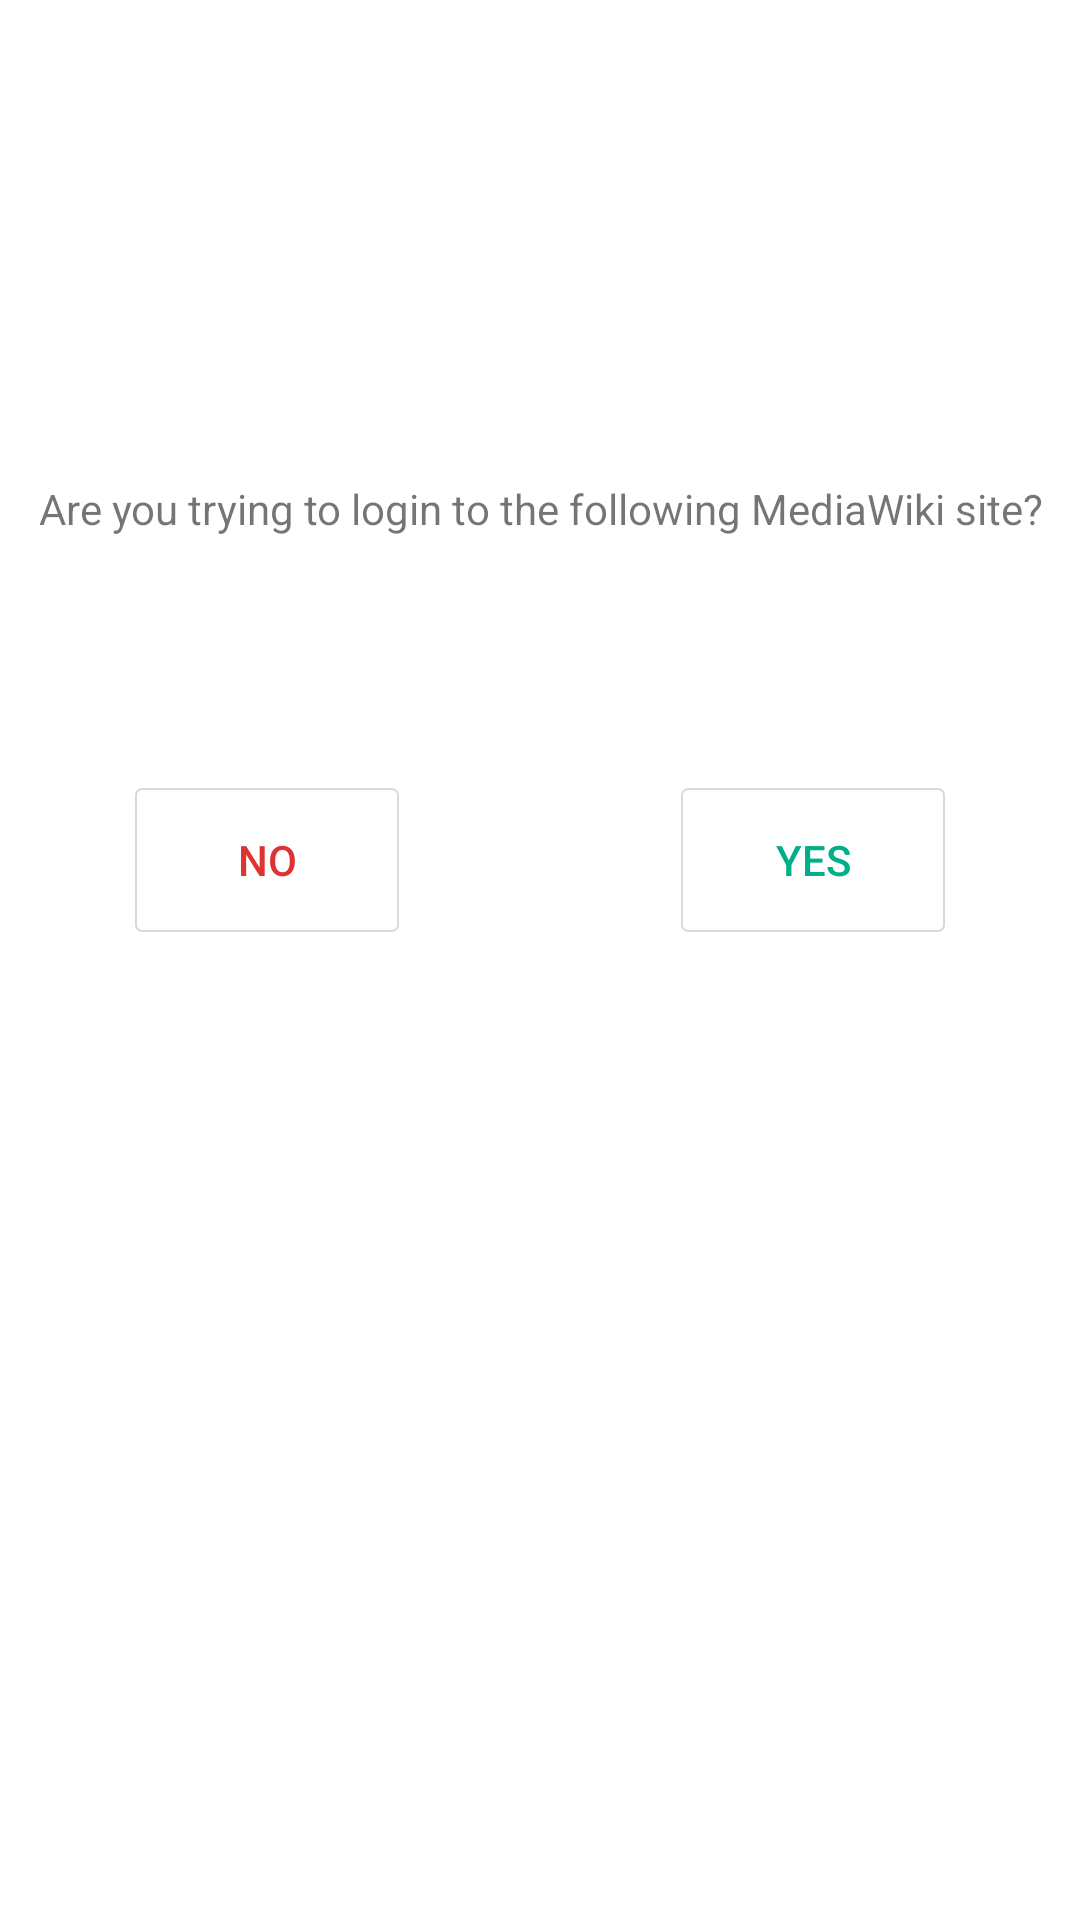

Produce the Android XML layout that renders to this screen, including the resource entries it uses.
<!-- AndroidManifest.xml: application theme AppTheme -->
<!-- res/layout/activity_login_confirmation.xml -->
<?xml version="1.0" encoding="utf-8"?>
<LinearLayout xmlns:android="http://schemas.android.com/apk/res/android"
    xmlns:tools="http://schemas.android.com/tools"
    android:layout_width="match_parent"
    android:layout_height="match_parent"
    android:orientation="vertical"
    tools:context=".LoginConfirmationActivity">

    <ImageView
        android:id="@+id/mediawiki_logo"
        android:layout_width="match_parent"
        android:src="@drawable/ic_person_black_24dp"
        android:layout_height="85dp"
        android:layout_marginTop="50dp" />

    <TextView
        android:layout_width="match_parent"
        android:layout_marginTop="25dp"
        android:layout_height="wrap_content"
        android:gravity="center_horizontal"
        android:text="@string/login_request" />

    <TextView
        android:layout_width="match_parent"
        android:layout_height="wrap_content"
        android:gravity="center_horizontal"
        android:id="@+id/account_name"
        android:textColor="@color/colorBlack"
        android:layout_marginTop="25dp"
        android:textSize="25sp" />

    <RelativeLayout
        android:layout_width="match_parent"
        android:layout_height="wrap_content"
        android:layout_marginTop="25dp"
        android:layout_marginEnd="45dp"
        android:layout_marginStart="45dp"
        android:orientation="horizontal">

        <Button
            style="@style/ConfirmationButton"
            android:id="@+id/button_no"
            android:layout_width="wrap_content"
            android:layout_height="wrap_content"
            android:layout_alignParentStart="true"
            android:text="@string/login_decline"
            android:textColor="@color/colorDesctructive" />

        <Button
            style="@style/ConfirmationButton"
            android:id="@+id/button_yes"
            android:layout_width="wrap_content"
            android:layout_height="wrap_content"
            android:layout_alignParentEnd="true"
            android:text="@string/login_accept"
            android:textColor="@color/colorConstructive" />

    </RelativeLayout>

    <LinearLayout
        android:id="@+id/loading"
        android:visibility="gone"
        android:layout_width="wrap_content"
        android:layout_height="wrap_content"
        android:layout_gravity="center_horizontal"
        android:orientation="vertical"
        >
        <ProgressBar
            android:layout_width="wrap_content"
            android:layout_height="wrap_content"
            android:layout_gravity="center_horizontal"
            android:indeterminateTint="@color/colorPrimary" />

        <TextView
            android:layout_width="wrap_content"
            android:layout_height="wrap_content"
            android:text="@string/login_submit_wait"
            android:textColor="@color/colorSecondaryText"
            />
    </LinearLayout>

</LinearLayout>
<!-- resources referenced by this layout -->
<resources>
  <color name="colorBlack">#000</color>
  <color name="colorConstructive">#00af89</color>
  <color name="colorDesctructive">#d33</color>
  <color name="colorPrimary">#36c</color>
  <color name="colorSecondaryText">#BDBDBD</color>
  <string name="login_accept">Yes</string>
  <string name="login_decline">No</string>
  <string name="login_request">Are you trying to login to the following MediaWiki site?</string>
  <style name="ConfirmationButton" parent="Base.Widget.AppCompat.Button.Borderless">
          <item name="android:background">@drawable/confirmation_button</item>
      </style>
  <style name="AppTheme" parent="Theme.AppCompat.Light.NoActionBar">
          
          <item name="colorPrimary">@color/colorPrimary</item>
          <item name="colorPrimaryDark">@color/colorPrimaryDark</item>
          <item name="colorAccent">@color/colorAccent</item>
          <item name="android:colorBackground">@color/colorWhite</item>
          <item name="android:windowLightStatusBar">true</item>
      </style>
  <!-- drawable confirmation_button (drawable) -->
  <?xml version="1.0" encoding="utf-8"?>
  <shape xmlns:android="http://schemas.android.com/apk/res/android"
      android:shape="rectangle">
      <corners android:radius="2dp" />
      <stroke android:width="2px" android:color="#26000000" />
  </shape>
  <color name="colorPrimaryDark">#FFF</color>
  <color name="colorAccent">#D81B60</color>
  <color name="colorWhite">#FFF</color>
</resources>
